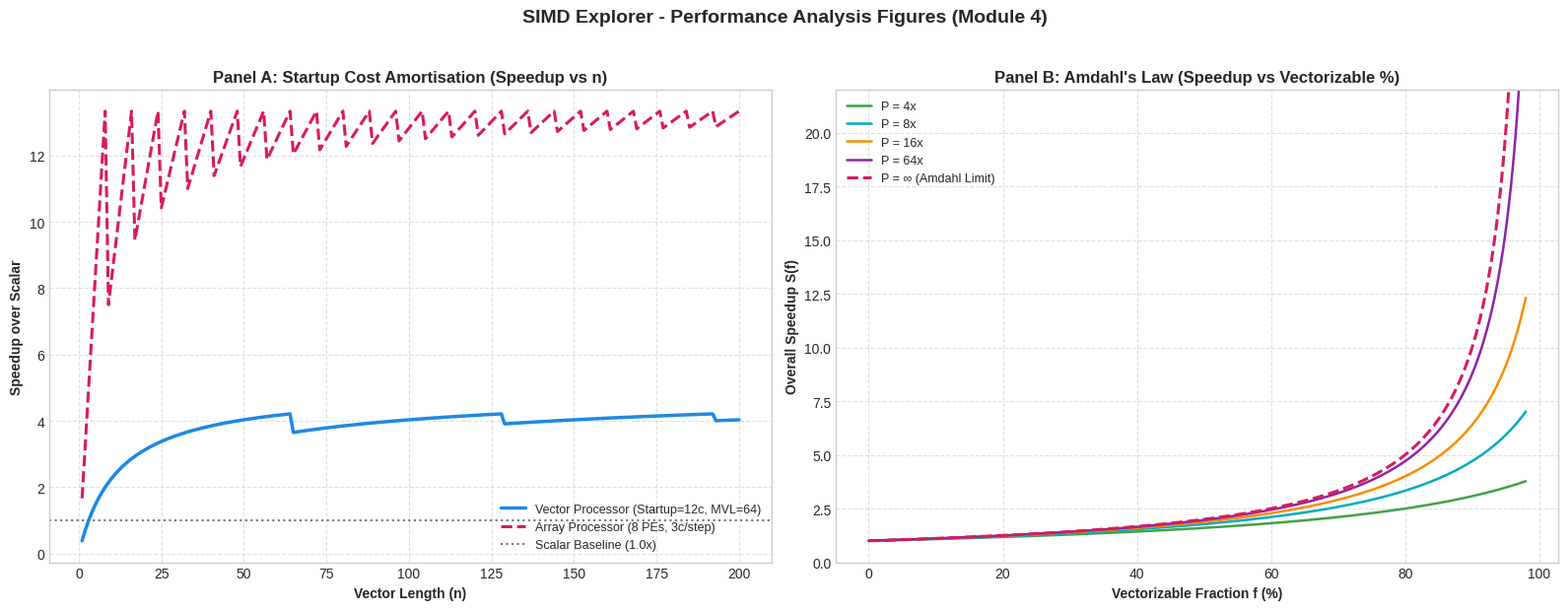

Python code for this plot:
"""
Module 4: Speedup Graph (figures)
Generates publication-quality Matplotlib figures for the presentation:
  1. Speedup vs Vector Length (demonstrates startup cost amortisation & strip-mining sawtooth)
  2. Amdahl's Law (Speedup vs Vectorizable Fraction for various acceleration factors)
"""

from typing import Tuple, Optional
import numpy as np
import matplotlib
# Use Agg backend by default for headless environments, but allow display if interactive
try:
    import matplotlib.pyplot as plt
except Exception:
    matplotlib.use("Agg")
    import matplotlib.pyplot as plt


class SpeedupVisualizer:
    """Renders and saves comparative performance and Amdahl's law graphs."""

    def __init__(self, style_theme: str = "seaborn-v0_8-whitegrid"):
        try:
            plt.style.use(style_theme)
        except Exception:
            try:
                plt.style.use("default")
            except Exception:
                pass

    def generate_speedup_vs_length_figure(
        self,
        max_n: int = 256,
        vector_reg_len: int = 64,
        vector_startup: int = 12,
        scalar_cpe: int = 5,
        pe_count: int = 8,
        array_cycles_per_step: int = 3,
    ) -> matplotlib.figure.Figure:
        """
        Creates plot showing Speedup vs Vector Length (n).
        Highlights pipeline fill startup amortisation and strip-mining boundary steps.
        """
        n_vals = np.arange(1, max_n + 1)
        scalar_cycles = scalar_cpe * n_vals

        # Vector cycles with strip mining: ceil(n / MVL) * startup + n
        chunks = np.ceil(n_vals / vector_reg_len)
        vector_cycles = chunks * vector_startup + n_vals
        speedup_vector = scalar_cycles / vector_cycles

        # Array processor: ceil(n / pe_count) * array_cycles_per_step
        array_steps = np.ceil(n_vals / pe_count)
        array_cycles = array_steps * array_cycles_per_step
        speedup_array = scalar_cycles / array_cycles

        fig, ax = plt.subplots(figsize=(10, 5.5), dpi=120)

        ax.plot(
            n_vals,
            speedup_vector,
            label=f"Vector Processor (Startup={vector_startup}c, MVL={vector_reg_len})",
            color="#1E88E5",
            linewidth=2.5,
        )
        ax.plot(
            n_vals,
            speedup_array,
            label=f"Array Processor ({pe_count} PEs, {array_cycles_per_step}c/step)",
            color="#D81B60",
            linewidth=2.2,
            linestyle="--",
        )
        ax.axhline(
            1.0,
            color="#757575",
            linestyle=":",
            linewidth=1.8,
            label="Scalar Baseline (1.0x)",
        )

        # Mark key transition points
        ax.scatter([1], [speedup_vector[0]], color="#E53935", s=60, zorder=5)
        ax.annotate(
            f"n=1: {speedup_vector[0]:.2f}x\n(Scalar wins due to startup)",
            xy=(1, speedup_vector[0]),
            xytext=(15, 0.4),
            arrowprops=dict(facecolor="#E53935", shrink=0.08, width=1, headwidth=6),
            fontsize=9,
            fontweight="bold",
            color="#B71C1C",
        )

        # Annotate strip-mining boundary at MVL=64
        if max_n >= 64:
            ax.axvline(64, color="#1E88E5", linestyle=":", alpha=0.5)
            ax.annotate(
                "Strip-mining\nBoundary (n=64)",
                xy=(64, speedup_vector[63]),
                xytext=(72, speedup_vector[63] - 1.2),
                arrowprops=dict(facecolor="#1E88E5", shrink=0.08, width=1, headwidth=5),
                fontsize=8.5,
                color="#0D47A1",
            )

        ax.set_title(
            "SIMD Explorer: Speedup vs Vector Length (Startup Cost Amortisation)",
            fontsize=13,
            fontweight="bold",
            pad=12,
        )
        ax.set_xlabel("Vector Length (n elements)", fontsize=11, fontweight="bold")
        ax.set_ylabel("Speedup over Scalar (Cycles_Scalar / Cycles_SIMD)", fontsize=11, fontweight="bold")
        ax.set_xlim(0, max_n + 5)
        ax.set_ylim(0, max(np.max(speedup_array), np.max(speedup_vector)) * 1.15)
        ax.grid(True, linestyle="--", alpha=0.6)
        ax.legend(loc="lower right", frameon=True, fontsize=10)

        plt.tight_layout()
        return fig

    def generate_amdahl_figure(self) -> matplotlib.figure.Figure:
        """
        Creates plot of Amdahl's Law: Speedup vs Vectorizable Fraction (f)
        for various acceleration factors (P = 4, 8, 16, 64, inf).
        """
        f = np.linspace(0.0, 0.99, 500)
        p_factors = [4, 8, 16, 64]
        colors = ["#43A047", "#00ACC1", "#FB8C00", "#8E24AA"]

        fig, ax = plt.subplots(figsize=(10, 5.5), dpi=120)

        for p, col in zip(p_factors, colors):
            speedup = 1.0 / ((1.0 - f) + (f / p))
            ax.plot(f * 100, speedup, label=f"P = {p}x Vector Speedup", color=col, linewidth=2.0)

        # Theoretical Infinite Speedup (P -> inf): S = 1 / (1 - f)
        speedup_inf = 1.0 / (1.0 - f)
        ax.plot(
            f * 100,
            speedup_inf,
            label="P = ∞ (Theoretical Limit: 1 / (1-f))",
            color="#D81B60",
            linewidth=2.5,
            linestyle="--",
        )

        # Annotate 90% vectorizable bottleneck
        f_point = 0.90
        s_inf_90 = 1.0 / (1.0 - f_point)
        ax.scatter([90], [s_inf_90], color="#D81B60", s=60, zorder=5)
        ax.annotate(
            "At f = 90%, Max Speedup = 10x\n(Scalar 10% dominates!)",
            xy=(90, s_inf_90),
            xytext=(50, 16),
            arrowprops=dict(facecolor="#D81B60", shrink=0.08, width=1.2, headwidth=6),
            fontsize=9.5,
            fontweight="bold",
            color="#880E4F",
        )

        ax.set_title(
            "Amdahl's Law: Speedup vs Vectorizable Fraction (f)",
            fontsize=13,
            fontweight="bold",
            pad=12,
        )
        ax.set_xlabel("Vectorizable Fraction f (%)", fontsize=11, fontweight="bold")
        ax.set_ylabel("Overall Speedup S(f)", fontsize=11, fontweight="bold")
        ax.set_xlim(0, 100)
        ax.set_ylim(0, 25)
        ax.grid(True, linestyle="--", alpha=0.6)
        ax.legend(loc="upper left", frameon=True, fontsize=10)

        plt.tight_layout()
        return fig

    def generate_combined_figures(self, save_path: str = "simd_speedup_graphs.png") -> str:
        """Generates both plots side-by-side in a single 2-panel figure and saves to disk."""
        fig, (ax1, ax2) = plt.subplots(1, 2, figsize=(16, 6), dpi=120)

        # Panel 1: Speedup vs n
        max_n = 200
        n_vals = np.arange(1, max_n + 1)
        scalar_cycles = 5 * n_vals
        vector_cycles = np.ceil(n_vals / 64) * 12 + n_vals
        speedup_vector = scalar_cycles / vector_cycles

        array_steps = np.ceil(n_vals / 8)
        array_cycles = array_steps * 3
        speedup_array = scalar_cycles / array_cycles

        ax1.plot(n_vals, speedup_vector, label="Vector Processor (Startup=12c, MVL=64)", color="#1E88E5", linewidth=2.5)
        ax1.plot(n_vals, speedup_array, label="Array Processor (8 PEs, 3c/step)", color="#D81B60", linewidth=2.2, linestyle="--")
        ax1.axhline(1.0, color="#757575", linestyle=":", linewidth=1.5, label="Scalar Baseline (1.0x)")
        ax1.set_title("Panel A: Startup Cost Amortisation (Speedup vs n)", fontsize=12, fontweight="bold")
        ax1.set_xlabel("Vector Length (n)", fontsize=10, fontweight="bold")
        ax1.set_ylabel("Speedup over Scalar", fontsize=10, fontweight="bold")
        ax1.grid(True, linestyle="--", alpha=0.6)
        ax1.legend(loc="lower right", fontsize=9)

        # Panel 2: Amdahl's Law
        f = np.linspace(0.0, 0.98, 400)
        p_factors = [4, 8, 16, 64]
        colors = ["#43A047", "#00ACC1", "#FB8C00", "#8E24AA"]
        for p, col in zip(p_factors, colors):
            speedup = 1.0 / ((1.0 - f) + (f / p))
            ax2.plot(f * 100, speedup, label=f"P = {p}x", color=col, linewidth=1.8)

        speedup_inf = 1.0 / (1.0 - f)
        ax2.plot(f * 100, speedup_inf, label="P = ∞ (Amdahl Limit)", color="#D81B60", linewidth=2.2, linestyle="--")
        ax2.set_title("Panel B: Amdahl's Law (Speedup vs Vectorizable %)", fontsize=12, fontweight="bold")
        ax2.set_xlabel("Vectorizable Fraction f (%)", fontsize=10, fontweight="bold")
        ax2.set_ylabel("Overall Speedup S(f)", fontsize=10, fontweight="bold")
        ax2.set_ylim(0, 22)
        ax2.grid(True, linestyle="--", alpha=0.6)
        ax2.legend(loc="upper left", fontsize=9)

        plt.suptitle("SIMD Explorer - Performance Analysis Figures (Module 4)", fontsize=14, fontweight="bold", y=1.02)
        plt.tight_layout()
        plt.savefig(save_path, bbox_inches="tight")
        plt.close(fig)
        return save_path


if __name__ == "__main__":
    visualizer = SpeedupVisualizer()
    saved_file = visualizer.generate_combined_figures("simd_speedup_graphs.png")
    print(f"Generated and saved combined figure: {saved_file}")
